Labelled photos from "voiceover", an image-classification folder in tahahasan360/voiceover. The possible labels are: hello, world, leave, no one, behind.

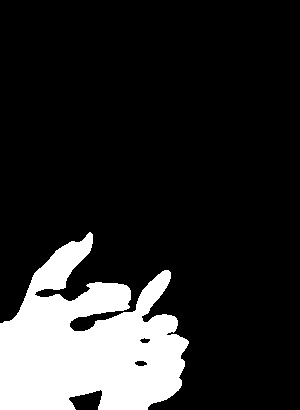
Label: behind

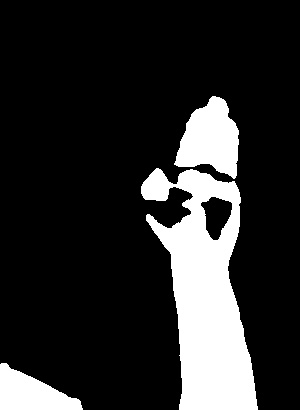
Label: hello

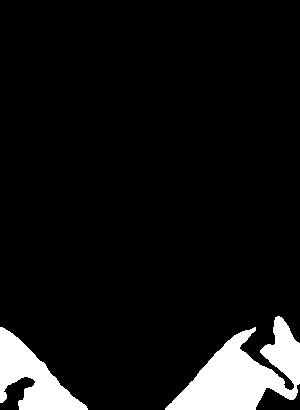
Label: no one

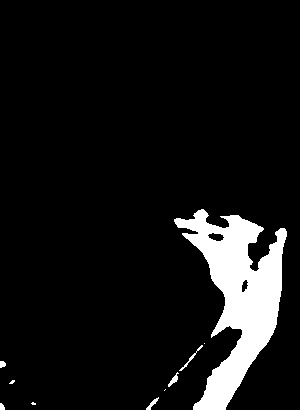
Label: leave

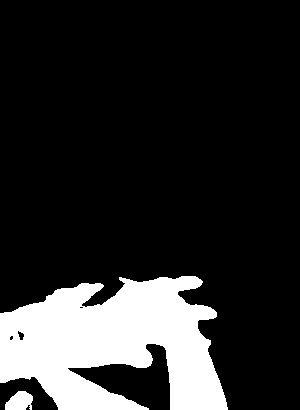
Label: world

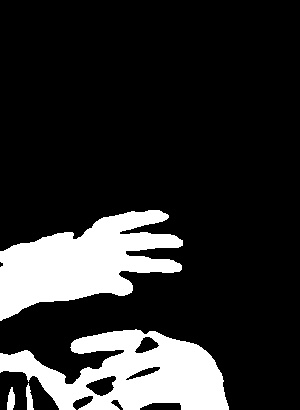
Label: world
